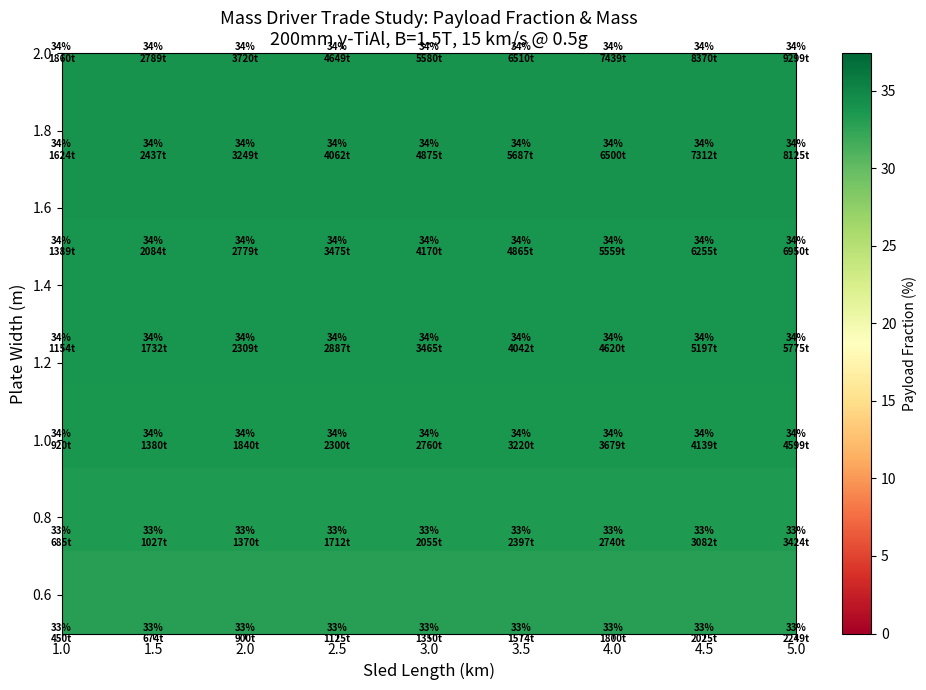
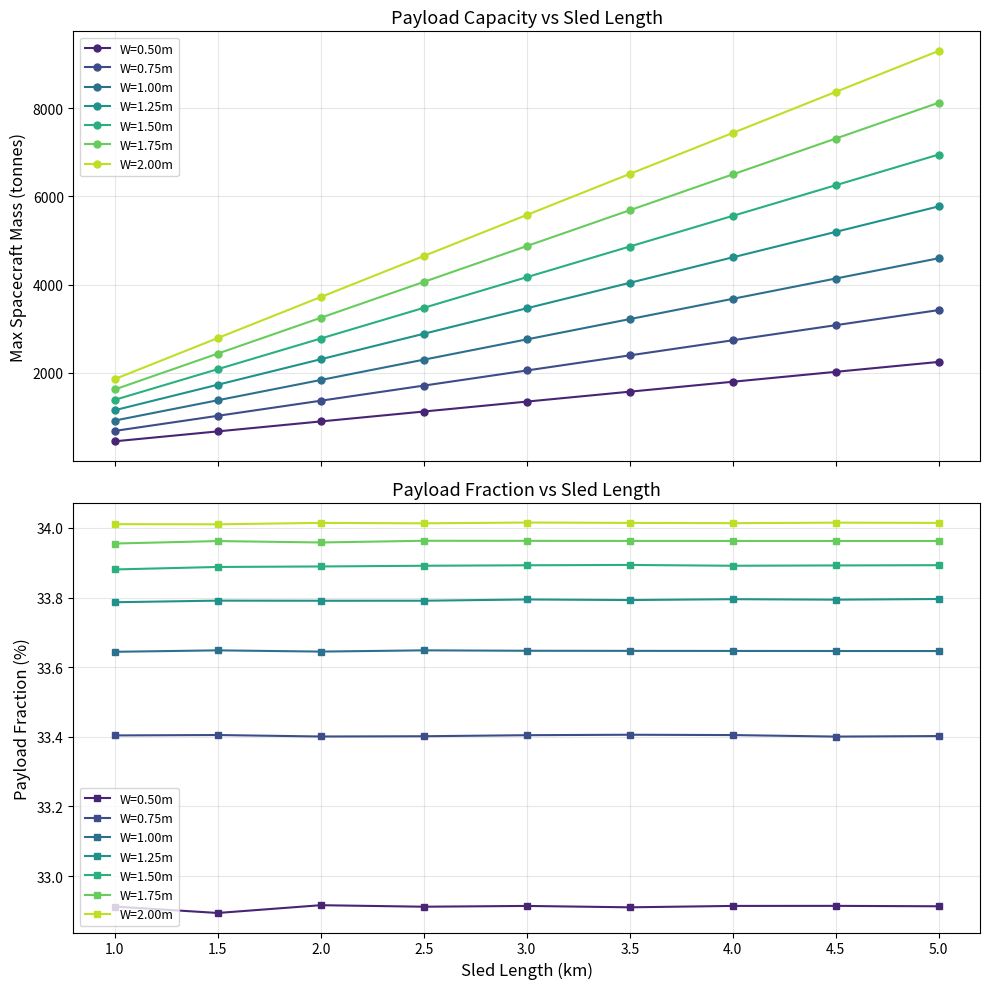
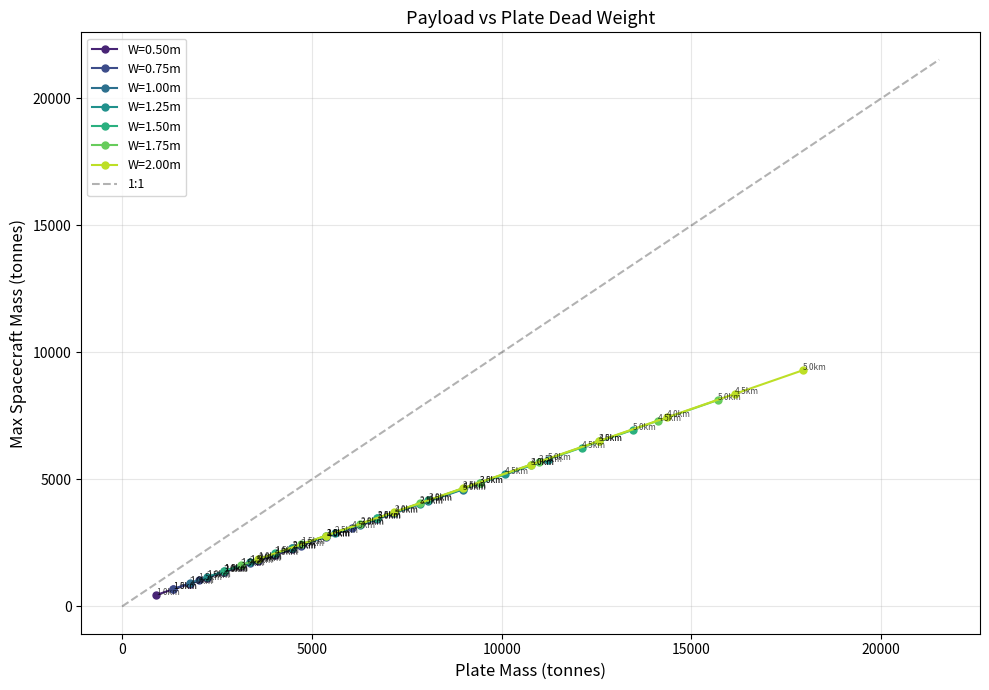
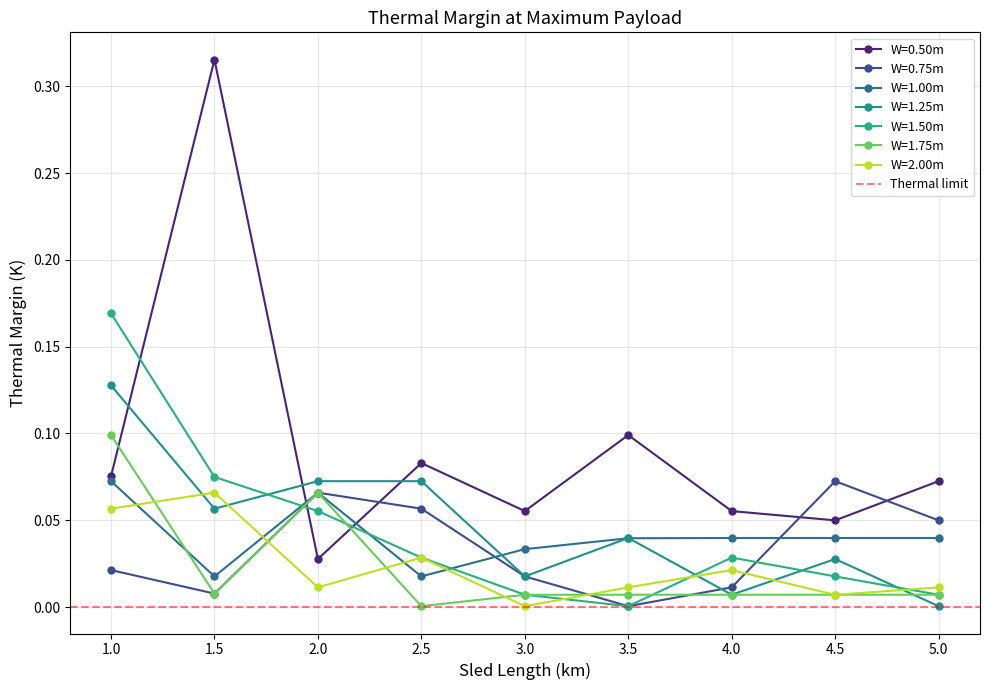

Recreate these plots in Python, in order.
#!/usr/bin/env python3
"""
Mass Driver Parametric Trade Study

Sweeps sled length (1–5 km) and plate width (0.5–2.0 m) at fixed 200mm
thickness, computing for each combination:
  - Plate mass, sled mass, payload capacity
  - Number of simultaneous LIM interactions
  - Electromagnetic coupling (goodness factor, skin depth)
  - Required slip velocity and thermal budget
  - Whether the design closes (thrust meets requirement within thermal limit)
  - Payload fraction

Reference mission: Mars transfer, 15 km/s at 0.5g

Usage: python md_trade_study.py
"""

import math
import os
import sys

# ── Physical constants ──────────────────────────────────────────────────────
MU0 = 4 * math.pi * 1e-7
G0 = 9.81

# ── Orbital ring geometry ───────────────────────────────────────────────────
R_EARTH_EQ = 6_378_137.0
R_ORBIT = R_EARTH_EQ + 250_000
V_ORBIT = 7754.866
L_RING = 41_645_813.012

# ── γ-TiAl properties ──────────────────────────────────────────────────────
RHO_293K = 75e-8          # resistivity at 293 K (Ω·m)
DENSITY = 3900            # kg/m³
C_P = 570                 # J/(kg·K)
ALPHA_R = 0.0012          # temperature coefficient of resistivity
EM = 0.60                 # emissivity

# ── Fixed design parameters ─────────────────────────────────────────────────
PLATE_THICKNESS = 0.200   # m (fixed at 200 mm)
N_PLATES = 2              # one per stator face
RIB_FACTOR = 1.15         # 15% mass adder for reinforcing ribs
B_PLATE = 1.5             # T — traveling wave field at plate surface
GAP = 0.10                # m — air gap

# Mission
V_TARGET = 15_000.0       # m/s — Mars transfer
ACCEL = 4.905             # m/s² — 0.5g

# Temperature limits
T_INITIAL = 293.0         # K
T_MAX = 800.0             # K
DELTA_T_MAX = T_MAX - T_INITIAL  # 507 K

# LIM stage layout (repeating unit)
# Stage 3: τ_p=200m, 3 poles → 600m active + 134m overlap = 734m
# Stage 2: τ_p=30m,  3 poles →  90m active +  20m overlap = 110m
# Stage 1: τ_p=3m,   5 poles →  15m active +   2m overlap =  17m
S3_TAU_P = 200.0;  S3_L_ACTIVE = 600.0;  S3_L_SEG = 734.0
S2_TAU_P = 30.0;   S2_L_ACTIVE =  90.0;  S2_L_SEG = 110.0
S1_TAU_P = 3.0;    S1_L_ACTIVE =  15.0;  S1_L_SEG =  17.0

L_UNIT = S3_L_SEG + S2_L_SEG + S1_L_SEG  # 861 m
DUTY_S3 = S3_L_SEG / L_UNIT
DUTY_S2 = S2_L_SEG / L_UNIT
DUTY_S1 = S1_L_SEG / L_UNIT

# Sled structure mass scales with length
STRUCTURE_MASS_PER_M = 20.0   # kg/m — trusses, rails, clamps, fairings

# Minimum spacecraft mass (what we're trying to maximize)
SPACECRAFT_MASS_MIN = 100_000  # 100 t minimum useful payload


# ── Physics functions ────────────────────────────────────────────────────────

def resistivity(T):
    return RHO_293K * (1 + ALPHA_R * (T - 293))

def skin_depth(tau_p, v_slip, T):
    rho = resistivity(T)
    f_slip = max(v_slip, 0.1) / (2 * tau_p)
    return math.sqrt(rho / (math.pi * MU0 * max(f_slip, 0.01)))

def goodness_factor(tau_p, v_slip, T, t_plate):
    if v_slip <= 0:
        return 0.0
    rho = resistivity(T)
    sigma = 1.0 / rho
    f_slip = v_slip / (2 * tau_p)
    omega = 2 * math.pi * f_slip
    delta = skin_depth(tau_p, v_slip, T)
    d_eff = min(t_plate, delta)
    return (omega * MU0 * sigma * d_eff * tau_p) / math.pi

def slip_efficiency(s, G):
    if s <= 0 or G <= 0:
        return 0.0
    sG = s * G
    return (2 * sG) / (1 + sG**2)

def thrust_one_segment(tau_p, l_active, w_coil, v_sled, v_slip, T, t_plate, n_plates):
    """Thrust from one LIM segment (one pole-pitch group)."""
    if v_slip <= 0 or v_sled <= 0:
        return 0.0
    v_sync = v_sled + v_slip
    s = v_slip / v_sync
    G = goodness_factor(tau_p, v_slip, T, t_plate)
    eta = slip_efficiency(s, G)
    a_lim = l_active * w_coil * n_plates
    F_max = (B_PLATE**2) * a_lim / (2 * MU0)
    return F_max * eta

def total_thrust_at_speed(v_sled, v_slip, T, w_coil, plate_length):
    """
    Total thrust from all stages, accounting for how many repeating
    units the sled plate overlaps simultaneously.
    
    At high speed (v > 3000 m/s), only Stage 3 is active.
    At Mars transfer speed, Stage 3 dominates.
    """
    plate_units = plate_length / L_UNIT  # how many repeating units sled spans
    
    # Stage 3 contribution (dominant at high speed)
    F_s3_seg = thrust_one_segment(S3_TAU_P, S3_L_ACTIVE, w_coil,
                                   v_sled, v_slip, T, PLATE_THICKNESS, N_PLATES)
    n_s3_active = plate_units * DUTY_S3
    F_s3 = F_s3_seg * n_s3_active
    
    # Stage 2 (active 300-3000 m/s, contributes at transition)
    F_s2 = 0.0
    if v_sled < 4000:
        F_s2_seg = thrust_one_segment(S2_TAU_P, S2_L_ACTIVE, w_coil,
                                       v_sled, v_slip, T, PLATE_THICKNESS, N_PLATES)
        n_s2_active = plate_units * DUTY_S2
        F_s2 = F_s2_seg * n_s2_active
    
    # Stage 1 (active 0-300 m/s)
    F_s1 = 0.0
    if v_sled < 400:
        F_s1_seg = thrust_one_segment(S1_TAU_P, S1_L_ACTIVE, w_coil,
                                       v_sled, v_slip, T, PLATE_THICKNESS, N_PLATES)
        n_s1_active = plate_units * DUTY_S1
        F_s1 = F_s1_seg * n_s1_active
    
    return F_s3 + F_s2 + F_s1, F_s3, F_s2, F_s1

def find_slip_for_thrust(v_sled, T, w_coil, plate_length, F_required):
    """Binary search for v_slip that produces required thrust at given speed."""
    v_lo = 0.1
    v_hi = min(500.0, v_sled * 0.05)  # cap at 5% slip ratio
    v_hi = max(v_hi, 1.0)
    
    # Check if max slip is enough
    F_max, _, _, _ = total_thrust_at_speed(v_sled, v_hi, T, w_coil, plate_length)
    if F_max < F_required:
        return v_hi, F_max, False  # can't meet thrust requirement
    
    for _ in range(80):
        v_mid = (v_lo + v_hi) / 2
        F_mid, _, _, _ = total_thrust_at_speed(v_sled, v_mid, T, w_coil, plate_length)
        if F_mid < F_required:
            v_lo = v_mid
        else:
            v_hi = v_mid
        if abs(v_hi - v_lo) < 0.001:
            break
    
    v_slip = (v_lo + v_hi) / 2
    F_actual, _, _, _ = total_thrust_at_speed(v_sled, v_slip, T, w_coil, plate_length)
    return v_slip, F_actual, True


# ── Simplified launch thermal simulation ─────────────────────────────────────

def simulate_launch_thermal(sled_mass, w_coil, plate_length, plate_mass):
    """
    Run a simplified launch simulation to check if thermal budget closes.
    
    Steps through velocity from 1 m/s to V_TARGET at constant acceleration,
    tracking cumulative heat deposited in plate from slip losses.
    
    Returns (success, T_final, E_heat, max_slip_pct, details_dict)
    """
    F_required = sled_mass * ACCEL
    E_kinetic = 0.5 * sled_mass * V_TARGET**2
    thermal_capacity = plate_mass * C_P * DELTA_T_MAX
    
    # Quick analytical check first
    slip_budget = thermal_capacity / E_kinetic if E_kinetic > 0 else 1.0
    
    # Step through representative velocity points
    # Use coarse steps for speed — this is a trade study, not final sim
    T_plate = T_INITIAL
    E_heat = 0.0
    max_slip_pct = 0.0
    thrust_ok = True
    
    # Velocity steps: finer at low speed, coarser at high speed
    v_points = []
    v = 1.0
    while v < V_TARGET:
        v_points.append(v)
        if v < 100:
            v += 10
        elif v < 1000:
            v += 50
        elif v < 5000:
            v += 200
        else:
            v += 500
    v_points.append(V_TARGET)
    
    for i in range(len(v_points) - 1):
        v = v_points[i]
        v_next = v_points[i + 1]
        dv = v_next - v
        dt_seg = dv / ACCEL  # time for this velocity segment
        v_mid = (v + v_next) / 2
        
        # Find required slip at midpoint velocity
        v_slip, F_actual, ok = find_slip_for_thrust(v_mid, T_plate, w_coil,
                                                      plate_length, F_required)
        if not ok:
            thrust_ok = False
        
        slip_pct = v_slip / v_mid * 100 if v_mid > 0 else 0
        max_slip_pct = max(max_slip_pct, slip_pct)
        
        # Heat deposited in this segment
        P_slip = F_actual * v_slip
        dE = P_slip * dt_seg
        E_heat += dE
        
        # Temperature rise (adiabatic — conservative)
        if plate_mass > 0:
            T_plate += dE / (plate_mass * C_P)
        
        if T_plate >= T_MAX:
            return False, T_plate, E_heat, max_slip_pct, {
                'v_fail': v_mid, 'slip_budget': slip_budget,
                'F_required': F_required, 'E_kinetic': E_kinetic,
                'thermal_capacity': thermal_capacity, 'thrust_ok': thrust_ok,
            }
    
    return thrust_ok, T_plate, E_heat, max_slip_pct, {
        'slip_budget': slip_budget,
        'F_required': F_required, 'E_kinetic': E_kinetic,
        'thermal_capacity': thermal_capacity, 'thrust_ok': thrust_ok,
        'eff_slip': E_heat / E_kinetic if E_kinetic > 0 else 0,
    }


# ── Trade study sweep ────────────────────────────────────────────────────────

def run_trade_study():
    print("=" * 90)
    print("MASS DRIVER PARAMETRIC TRADE STUDY")
    print(f"Mission: {V_TARGET/1000:.0f} km/s Mars transfer at {ACCEL/G0:.1f}g")
    print(f"Plate: 200mm γ-TiAl, B={B_PLATE:.1f} T, 2 plates per sled")
    print(f"Ring: {L_RING/1000:,.0f} km, repeating unit {L_UNIT:.0f} m")
    print("=" * 90)
    
    # Sweep ranges
    sled_lengths = [1000, 1500, 2000, 2500, 3000, 3500, 4000, 4500, 5000]  # m
    plate_widths = [0.5, 0.75, 1.0, 1.25, 1.5, 1.75, 2.0]  # m
    
    results = []
    
    print(f"\n{'L_sled':>7s} {'W_plate':>7s} │ {'m_plate':>8s} {'m_struct':>8s} "
          f"{'m_sled':>8s} {'F_req':>7s} │ {'Th_cap':>7s} {'E_kin':>7s} "
          f"{'s_bud':>6s} │ {'#LIM':>5s} │ {'Closes':>6s} {'T_fin':>6s} "
          f"{'m_pay':>8s} {'η_pay':>6s}")
    print(f"{'(m)':>7s} {'(m)':>7s} │ {'(t)':>8s} {'(t)':>8s} "
          f"{'(t)':>8s} {'(MN)':>7s} │ {'(GJ)':>7s} {'(TJ)':>7s} "
          f"{'(%)':>6s} │ {'S3':>5s} │ {'':>6s} {'(K)':>6s} "
          f"{'(t)':>8s} {'(%)':>6s}")
    print("─" * 120)
    
    for L in sled_lengths:
        for W in plate_widths:
            # ── Masses ──
            plate_mass_single = DENSITY * L * W * PLATE_THICKNESS * RIB_FACTOR
            plate_mass = plate_mass_single * N_PLATES
            struct_mass = STRUCTURE_MASS_PER_M * L
            sled_empty = plate_mass + struct_mass
            
            # ── How many LIM units does the sled span? ──
            plate_units = L / L_UNIT
            n_s3_active = plate_units * DUTY_S3
            
            # ── Thermal capacity ──
            thermal_cap = plate_mass * C_P * DELTA_T_MAX
            
            # ── What's the maximum spacecraft we can carry? ──
            # We need to find the max spacecraft mass where the design closes.
            # Start with a target and iterate.
            
            # First check: can we even close with minimum payload?
            sled_mass_min = sled_empty + SPACECRAFT_MASS_MIN
            F_req_min = sled_mass_min * ACCEL
            E_kin_min = 0.5 * sled_mass_min * V_TARGET**2
            slip_budget_min = thermal_cap / E_kin_min if E_kin_min > 0 else 0
            
            # Quick EM check at cruise speed (15 km/s)
            # What thrust can we get at reasonable slip?
            v_slip_test, F_test, can_thrust = find_slip_for_thrust(
                V_TARGET * 0.9, T_INITIAL, W, L, F_req_min)
            
            if not can_thrust:
                # Can't even thrust for minimum payload
                results.append({
                    'L': L, 'W': W, 'plate_mass': plate_mass,
                    'struct_mass': struct_mass, 'sled_empty': sled_empty,
                    'closes': False, 'reason': 'thrust',
                    'n_s3': n_s3_active, 'thermal_cap': thermal_cap,
                    'spacecraft_mass': 0, 'payload_frac': 0,
                })
                print(f"{L:>7.0f} {W:>7.2f} │ {plate_mass/1000:>8.0f} {struct_mass/1000:>8.0f} "
                      f"{sled_empty/1000:>8.0f} {F_req_min/1e6:>7.1f} │ {thermal_cap/1e9:>7.0f} "
                      f"{E_kin_min/1e12:>7.1f} {slip_budget_min*100:>6.3f} │ {n_s3_active:>5.1f} │ "
                      f"{'NO-F':>6s} {'---':>6s} {'---':>8s} {'---':>6s}")
                continue
            
            # Binary search for maximum spacecraft mass
            m_lo = SPACECRAFT_MASS_MIN
            m_hi = sled_empty * 10  # generous upper bound
            m_hi = min(m_hi, 50_000_000)  # 50,000 t cap
            
            best_spacecraft = 0
            best_T_final = T_INITIAL
            best_details = {}
            
            for _ in range(30):
                m_mid = (m_lo + m_hi) / 2
                sled_mass = sled_empty + m_mid
                
                success, T_final, E_heat, max_slip, details = simulate_launch_thermal(
                    sled_mass, W, L, plate_mass)
                
                if success and T_final < T_MAX:
                    best_spacecraft = m_mid
                    best_T_final = T_final
                    best_details = details
                    m_lo = m_mid
                else:
                    m_hi = m_mid
                
                if abs(m_hi - m_lo) < 1000:  # 1 tonne precision
                    break
            
            sled_total = sled_empty + best_spacecraft
            F_req = sled_total * ACCEL
            E_kin = 0.5 * sled_total * V_TARGET**2
            slip_budget = thermal_cap / E_kin if E_kin > 0 else 0
            payload_frac = best_spacecraft / sled_total if sled_total > 0 else 0
            
            closes = best_spacecraft >= SPACECRAFT_MASS_MIN
            
            results.append({
                'L': L, 'W': W, 'plate_mass': plate_mass,
                'struct_mass': struct_mass, 'sled_empty': sled_empty,
                'spacecraft_mass': best_spacecraft,
                'sled_total': sled_total, 'F_req': F_req,
                'thermal_cap': thermal_cap, 'E_kin': E_kin,
                'slip_budget': slip_budget,
                'n_s3': n_s3_active,
                'closes': closes, 'T_final': best_T_final,
                'payload_frac': payload_frac,
                'details': best_details,
            })
            
            status = "YES" if closes else "NO-T"
            print(f"{L:>7.0f} {W:>7.2f} │ {plate_mass/1000:>8.0f} {struct_mass/1000:>8.0f} "
                  f"{sled_total/1000:>8.0f} {F_req/1e6:>7.1f} │ {thermal_cap/1e9:>7.0f} "
                  f"{E_kin/1e12:>7.1f} {slip_budget*100:>6.3f} │ {n_s3_active:>5.1f} │ "
                  f"{status:>6s} {best_T_final:>6.0f} "
                  f"{best_spacecraft/1000:>8.0f} {payload_frac*100:>6.1f}")
        
        print()  # blank line between sled lengths
    
    # ── Summary: best designs ────────────────────────────────────────────────
    valid = [r for r in results if r['closes']]
    
    if valid:
        print("\n" + "=" * 90)
        print("TOP DESIGNS BY PAYLOAD FRACTION")
        print("=" * 90)
        valid.sort(key=lambda r: r['payload_frac'], reverse=True)
        
        for i, r in enumerate(valid[:15]):
            print(f"  {i+1:>2d}. L={r['L']:>5.0f}m  W={r['W']:.2f}m  "
                  f"plate={r['plate_mass']/1000:>6.0f}t  "
                  f"payload={r['spacecraft_mass']/1000:>7.0f}t  "
                  f"total={r['sled_total']/1000:>7.0f}t  "
                  f"η={r['payload_frac']*100:.1f}%  "
                  f"T={r['T_final']:.0f}K  "
                  f"#S3={r['n_s3']:.1f}")
        
        print("\n" + "=" * 90)
        print("TOP DESIGNS BY ABSOLUTE PAYLOAD MASS")
        print("=" * 90)
        valid.sort(key=lambda r: r['spacecraft_mass'], reverse=True)
        
        for i, r in enumerate(valid[:15]):
            print(f"  {i+1:>2d}. L={r['L']:>5.0f}m  W={r['W']:.2f}m  "
                  f"plate={r['plate_mass']/1000:>6.0f}t  "
                  f"payload={r['spacecraft_mass']/1000:>7.0f}t  "
                  f"total={r['sled_total']/1000:>7.0f}t  "
                  f"η={r['payload_frac']*100:.1f}%  "
                  f"T={r['T_final']:.0f}K  "
                  f"#S3={r['n_s3']:.1f}")
    else:
        print("\n*** NO VALID DESIGNS FOUND ***")
        print("All combinations either fail thrust or thermal limits.")
    
    # ── Detailed analysis of a few key points ────────────────────────────────
    print("\n" + "=" * 90)
    print("EM COUPLING ANALYSIS AT 15 km/s")
    print("(Stage 3, τ_p = 200m, T = 293K)")
    print("=" * 90)
    
    for W in [0.5, 1.0, 1.5, 2.0]:
        for L in [1200, 2500, 5000]:
            plate_units = L / L_UNIT
            n_s3 = plate_units * DUTY_S3
            a_lim = S3_L_ACTIVE * W * N_PLATES
            F_max = B_PLATE**2 * a_lim / (2 * MU0)
            
            # At various slip velocities
            print(f"\n  W={W:.1f}m, L={L}m ({n_s3:.1f} S3 segments):")
            print(f"    F_max (one seg) = {F_max/1e6:.2f} MN")
            for vs in [1, 5, 10, 20, 50, 100]:
                delta = skin_depth(S3_TAU_P, vs, 293)
                G = goodness_factor(S3_TAU_P, vs, 293, PLATE_THICKNESS)
                s = vs / (15000 + vs)
                eta = slip_efficiency(s, G)
                F_seg = F_max * eta
                F_total = F_seg * n_s3
                print(f"    v_slip={vs:>3d} m/s: δ={delta*1000:>6.0f}mm  "
                      f"t/δ={PLATE_THICKNESS/delta:.3f}  G={G:>6.1f}  "
                      f"sG={s*G:.3f}  η={eta*100:>5.1f}%  "
                      f"F_seg={F_seg/1e6:.3f}  F_tot={F_total/1e6:.2f} MN")
    
    return results


# ── Plotting ─────────────────────────────────────────────────────────────────

def make_plots(results):
    try:
        import matplotlib
        matplotlib.use('Agg')
        import matplotlib.pyplot as plt
        import numpy as np
    except ImportError:
        print("matplotlib/numpy not available for plotting")
        return
    
    os.makedirs('./graphs', exist_ok=True)
    
    valid = [r for r in results if r['closes']]
    if not valid:
        print("No valid designs to plot")
        return
    
    # Extract unique sweep values
    lengths = sorted(set(r['L'] for r in results))
    widths = sorted(set(r['W'] for r in results))
    
    # ── Plot 1: Payload fraction heatmap ─────────────────────────────────────
    fig, ax = plt.subplots(figsize=(10, 7))
    
    pf_grid = np.zeros((len(widths), len(lengths)))
    for r in results:
        i = widths.index(r['W'])
        j = lengths.index(r['L'])
        pf_grid[i, j] = r['payload_frac'] * 100 if r['closes'] else 0
    
    im = ax.imshow(pf_grid, aspect='auto', origin='lower', cmap='RdYlGn',
                    extent=[lengths[0]/1000, lengths[-1]/1000,
                            widths[0], widths[-1]],
                    vmin=0, vmax=max(pf_grid.flatten()) * 1.1)
    
    # Annotate cells
    for r in results:
        j = lengths.index(r['L'])
        i = widths.index(r['W'])
        x = r['L'] / 1000
        y = r['W']
        if r['closes']:
            ax.text(x, y, f"{r['payload_frac']*100:.0f}%\n{r['spacecraft_mass']/1000:.0f}t",
                    ha='center', va='center', fontsize=7, fontweight='bold')
        else:
            ax.text(x, y, "✗", ha='center', va='center', fontsize=12, color='red')
    
    ax.set_xlabel('Sled Length (km)', fontsize=12)
    ax.set_ylabel('Plate Width (m)', fontsize=12)
    ax.set_title('Mass Driver Trade Study: Payload Fraction & Mass\n'
                 f'200mm γ-TiAl, B={B_PLATE}T, {V_TARGET/1000:.0f} km/s @ {ACCEL/G0:.1f}g',
                 fontsize=13)
    fig.colorbar(im, ax=ax, label='Payload Fraction (%)')
    fig.tight_layout()
    fig.savefig('./graphs/trade_payload_heatmap.png', dpi=300)
    plt.close(fig)
    
    # ── Plot 2: Payload mass vs sled length, lines for each width ────────────
    fig, (ax1, ax2) = plt.subplots(2, 1, figsize=(10, 10), sharex=True)
    
    colors = plt.cm.viridis(np.linspace(0.1, 0.9, len(widths)))
    
    for k, W in enumerate(widths):
        subset = [r for r in results if r['W'] == W]
        Ls = [r['L']/1000 for r in subset]
        pay = [r['spacecraft_mass']/1000 if r['closes'] else 0 for r in subset]
        pf = [r['payload_frac']*100 if r['closes'] else 0 for r in subset]
        
        ax1.plot(Ls, pay, 'o-', color=colors[k], label=f'W={W:.2f}m', lw=1.5, ms=5)
        ax2.plot(Ls, pf, 's-', color=colors[k], label=f'W={W:.2f}m', lw=1.5, ms=5)
    
    ax1.set_ylabel('Max Spacecraft Mass (tonnes)', fontsize=12)
    ax1.set_title('Payload Capacity vs Sled Length', fontsize=13)
    ax1.legend(fontsize=9)
    ax1.grid(True, alpha=0.3)
    
    ax2.set_xlabel('Sled Length (km)', fontsize=12)
    ax2.set_ylabel('Payload Fraction (%)', fontsize=12)
    ax2.set_title('Payload Fraction vs Sled Length', fontsize=13)
    ax2.legend(fontsize=9)
    ax2.grid(True, alpha=0.3)
    
    fig.tight_layout()
    fig.savefig('./graphs/trade_payload_vs_length.png', dpi=300)
    plt.close(fig)
    
    # ── Plot 3: Plate mass vs payload mass (dead weight ratio) ───────────────
    fig, ax = plt.subplots(figsize=(10, 7))
    
    for k, W in enumerate(widths):
        subset = [r for r in results if r['W'] == W and r['closes']]
        if not subset:
            continue
        pm = [r['plate_mass']/1000 for r in subset]
        pay = [r['spacecraft_mass']/1000 for r in subset]
        ax.plot(pm, pay, 'o-', color=colors[k], label=f'W={W:.2f}m', lw=1.5, ms=5)
        for r in subset:
            ax.annotate(f"{r['L']/1000:.1f}km", 
                       (r['plate_mass']/1000, r['spacecraft_mass']/1000),
                       fontsize=6, alpha=0.7)
    
    # 1:1 line
    mx = max(r['plate_mass']/1000 for r in valid)
    ax.plot([0, mx*1.2], [0, mx*1.2], 'k--', alpha=0.3, label='1:1')
    ax.set_xlabel('Plate Mass (tonnes)', fontsize=12)
    ax.set_ylabel('Max Spacecraft Mass (tonnes)', fontsize=12)
    ax.set_title('Payload vs Plate Dead Weight', fontsize=13)
    ax.legend(fontsize=9)
    ax.grid(True, alpha=0.3)
    fig.tight_layout()
    fig.savefig('./graphs/trade_payload_vs_plate.png', dpi=300)
    plt.close(fig)
    
    # ── Plot 4: Thermal margin ───────────────────────────────────────────────
    fig, ax = plt.subplots(figsize=(10, 7))
    
    for k, W in enumerate(widths):
        subset = [r for r in results if r['W'] == W and r['closes']]
        if not subset:
            continue
        Ls = [r['L']/1000 for r in subset]
        margin = [T_MAX - r['T_final'] for r in subset]
        ax.plot(Ls, margin, 'o-', color=colors[k], label=f'W={W:.2f}m', lw=1.5, ms=5)
    
    ax.axhline(0, color='r', ls='--', alpha=0.5, label='Thermal limit')
    ax.set_xlabel('Sled Length (km)', fontsize=12)
    ax.set_ylabel('Thermal Margin (K)', fontsize=12)
    ax.set_title('Thermal Margin at Maximum Payload', fontsize=13)
    ax.legend(fontsize=9)
    ax.grid(True, alpha=0.3)
    fig.tight_layout()
    fig.savefig('./graphs/trade_thermal_margin.png', dpi=300)
    plt.close(fig)
    
    print("Plots saved to ./graphs/")


if __name__ == "__main__":
    results = run_trade_study()
    make_plots(results)
